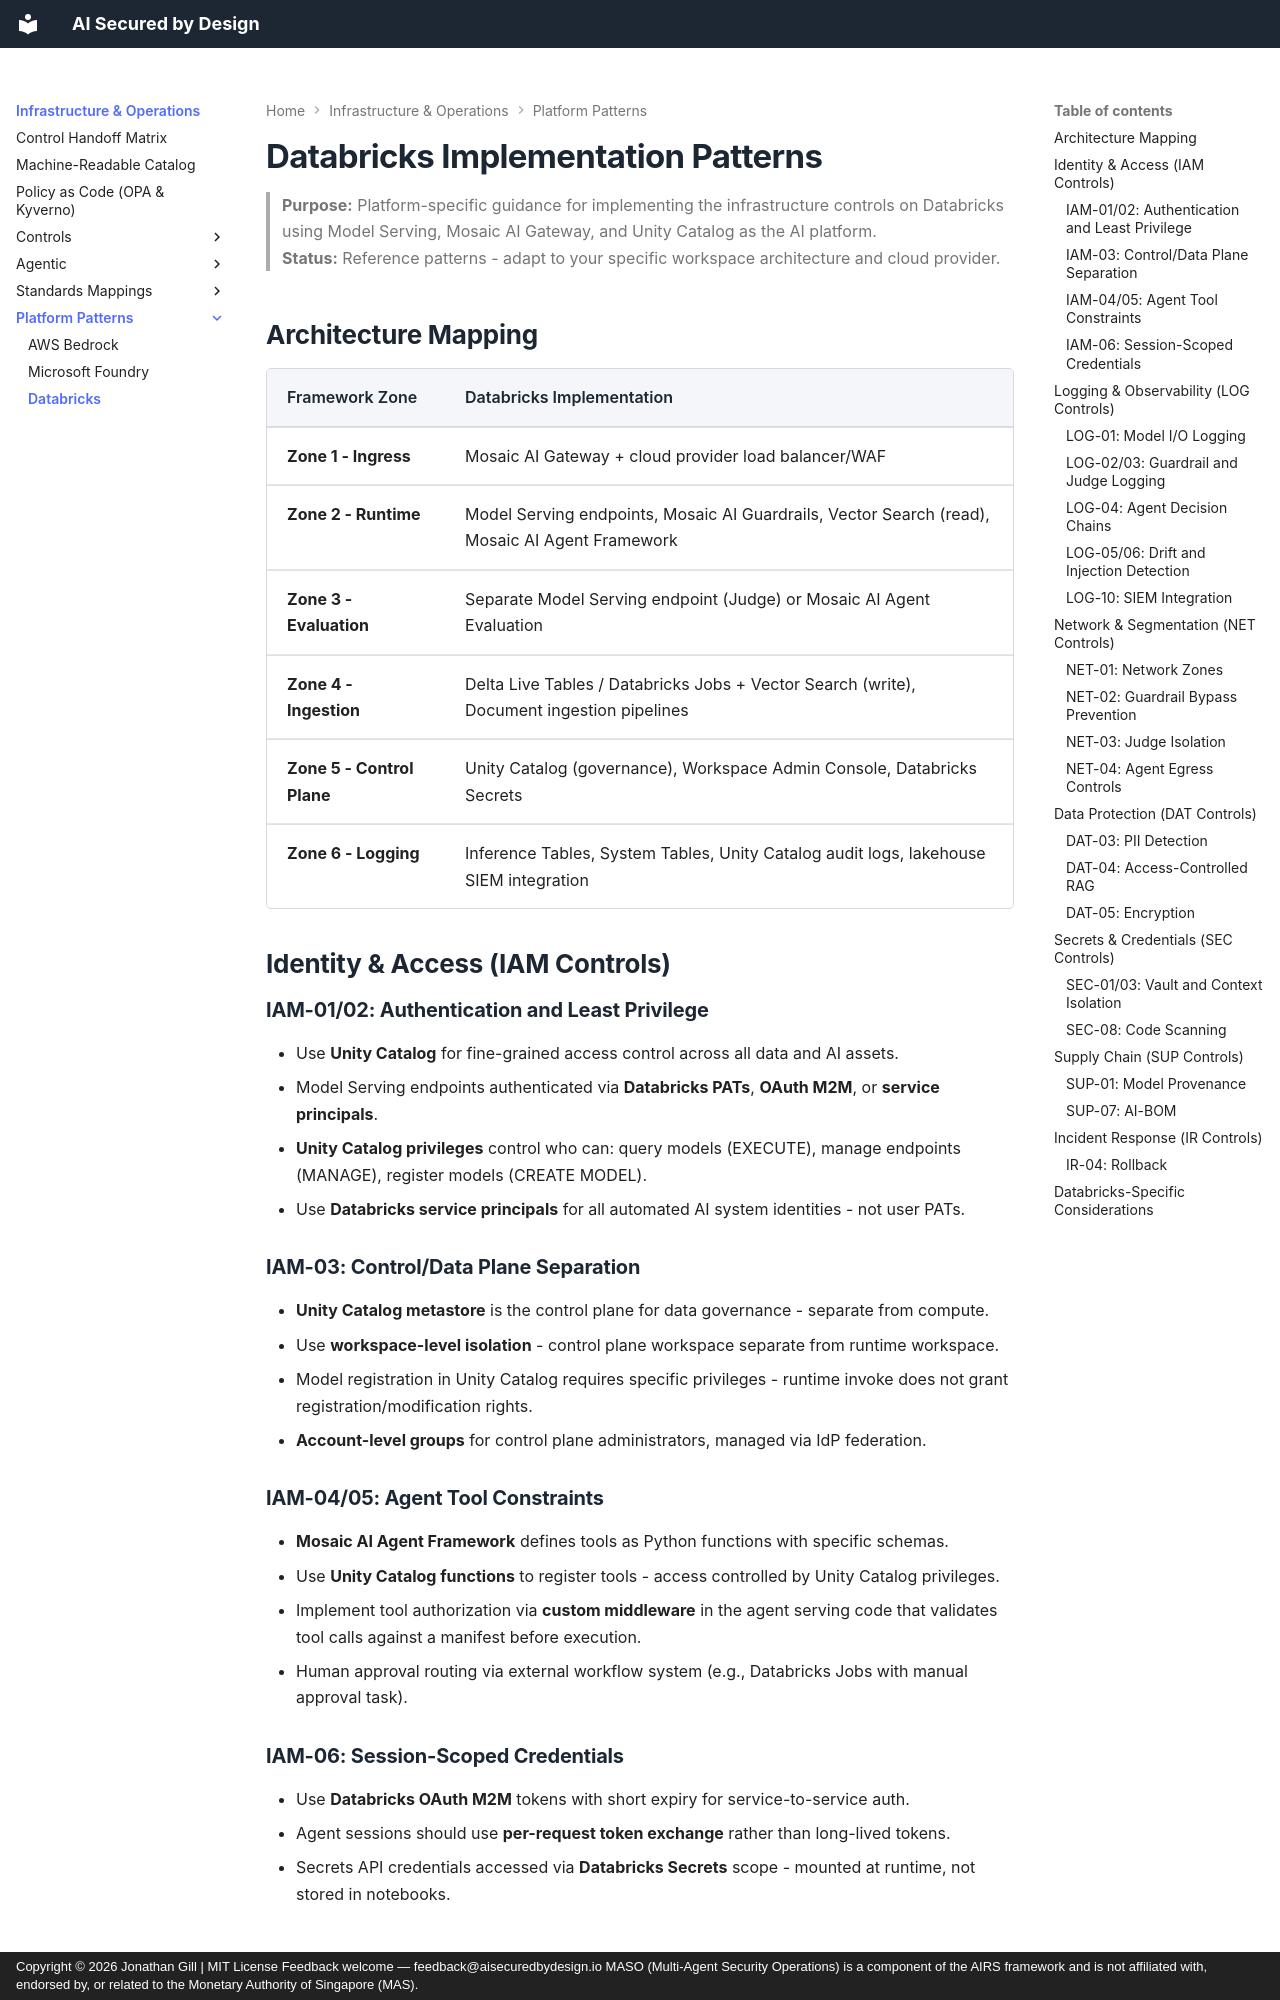

repository: JonathanCGill/aisecuredbydesign.io · page: infrastructure/reference/platform-patterns/databricks/index.html · generator: mkdocs · copyright: Copyright © 2026 Jonathan Gill | MIT License Feedback welcome — feedback@aisecuredbydesign.io MASO (Multi-Agent Security Operations) is a component of the AIRS framework and is not affiliated with, endorsed by, or related to the Monetary Authority of Singapore (MAS).

---
description: "Databricks implementation patterns for AI security controls: zone-by-zone architecture using Mosaic AI Gateway, Unity Catalog, and Model Serving."
---

# Databricks Implementation Patterns

> **Purpose:** Platform-specific guidance for implementing the infrastructure controls on Databricks using Model Serving, Mosaic AI Gateway, and Unity Catalog as the AI platform.  
> **Status:** Reference patterns - adapt to your specific workspace architecture and cloud provider.

## Architecture Mapping

| Framework Zone | Databricks Implementation |
|---------------|--------------------------|
| **Zone 1 - Ingress** | Mosaic AI Gateway + cloud provider load balancer/WAF |
| **Zone 2 - Runtime** | Model Serving endpoints, Mosaic AI Guardrails, Vector Search (read), Mosaic AI Agent Framework |
| **Zone 3 - Evaluation** | Separate Model Serving endpoint (Judge) or Mosaic AI Agent Evaluation |
| **Zone 4 - Ingestion** | Delta Live Tables / Databricks Jobs + Vector Search (write), Document ingestion pipelines |
| **Zone 5 - Control Plane** | Unity Catalog (governance), Workspace Admin Console, Databricks Secrets |
| **Zone 6 - Logging** | Inference Tables, System Tables, Unity Catalog audit logs, lakehouse SIEM integration |

## Identity & Access (IAM Controls)

### IAM-01/02: Authentication and Least Privilege

- Use **Unity Catalog** for fine-grained access control across all data and AI assets.
- Model Serving endpoints authenticated via **Databricks PATs**, **OAuth M2M**, or **service principals**.
- **Unity Catalog privileges** control who can: query models (EXECUTE), manage endpoints (MANAGE), register models (CREATE MODEL).
- Use **Databricks service principals** for all automated AI system identities - not user PATs.

### IAM-03: Control/Data Plane Separation

- **Unity Catalog metastore** is the control plane for data governance - separate from compute.
- Use **workspace-level isolation** - control plane workspace separate from runtime workspace.
- Model registration in Unity Catalog requires specific privileges - runtime invoke does not grant registration/modification rights.
- **Account-level groups** for control plane administrators, managed via IdP federation.

### IAM-04/05: Agent Tool Constraints

- **Mosaic AI Agent Framework** defines tools as Python functions with specific schemas.
- Use **Unity Catalog functions** to register tools - access controlled by Unity Catalog privileges.
- Implement tool authorization via **custom middleware** in the agent serving code that validates tool calls against a manifest before execution.
- Human approval routing via external workflow system (e.g., Databricks Jobs with manual approval task).

### IAM-06: Session-Scoped Credentials

- Use **Databricks OAuth M2M** tokens with short expiry for service-to-service auth.
- Agent sessions should use **per-request token exchange** rather than long-lived tokens.
- Secrets API credentials accessed via **Databricks Secrets** scope - mounted at runtime, not stored in notebooks.

## Logging & Observability (LOG Controls)
